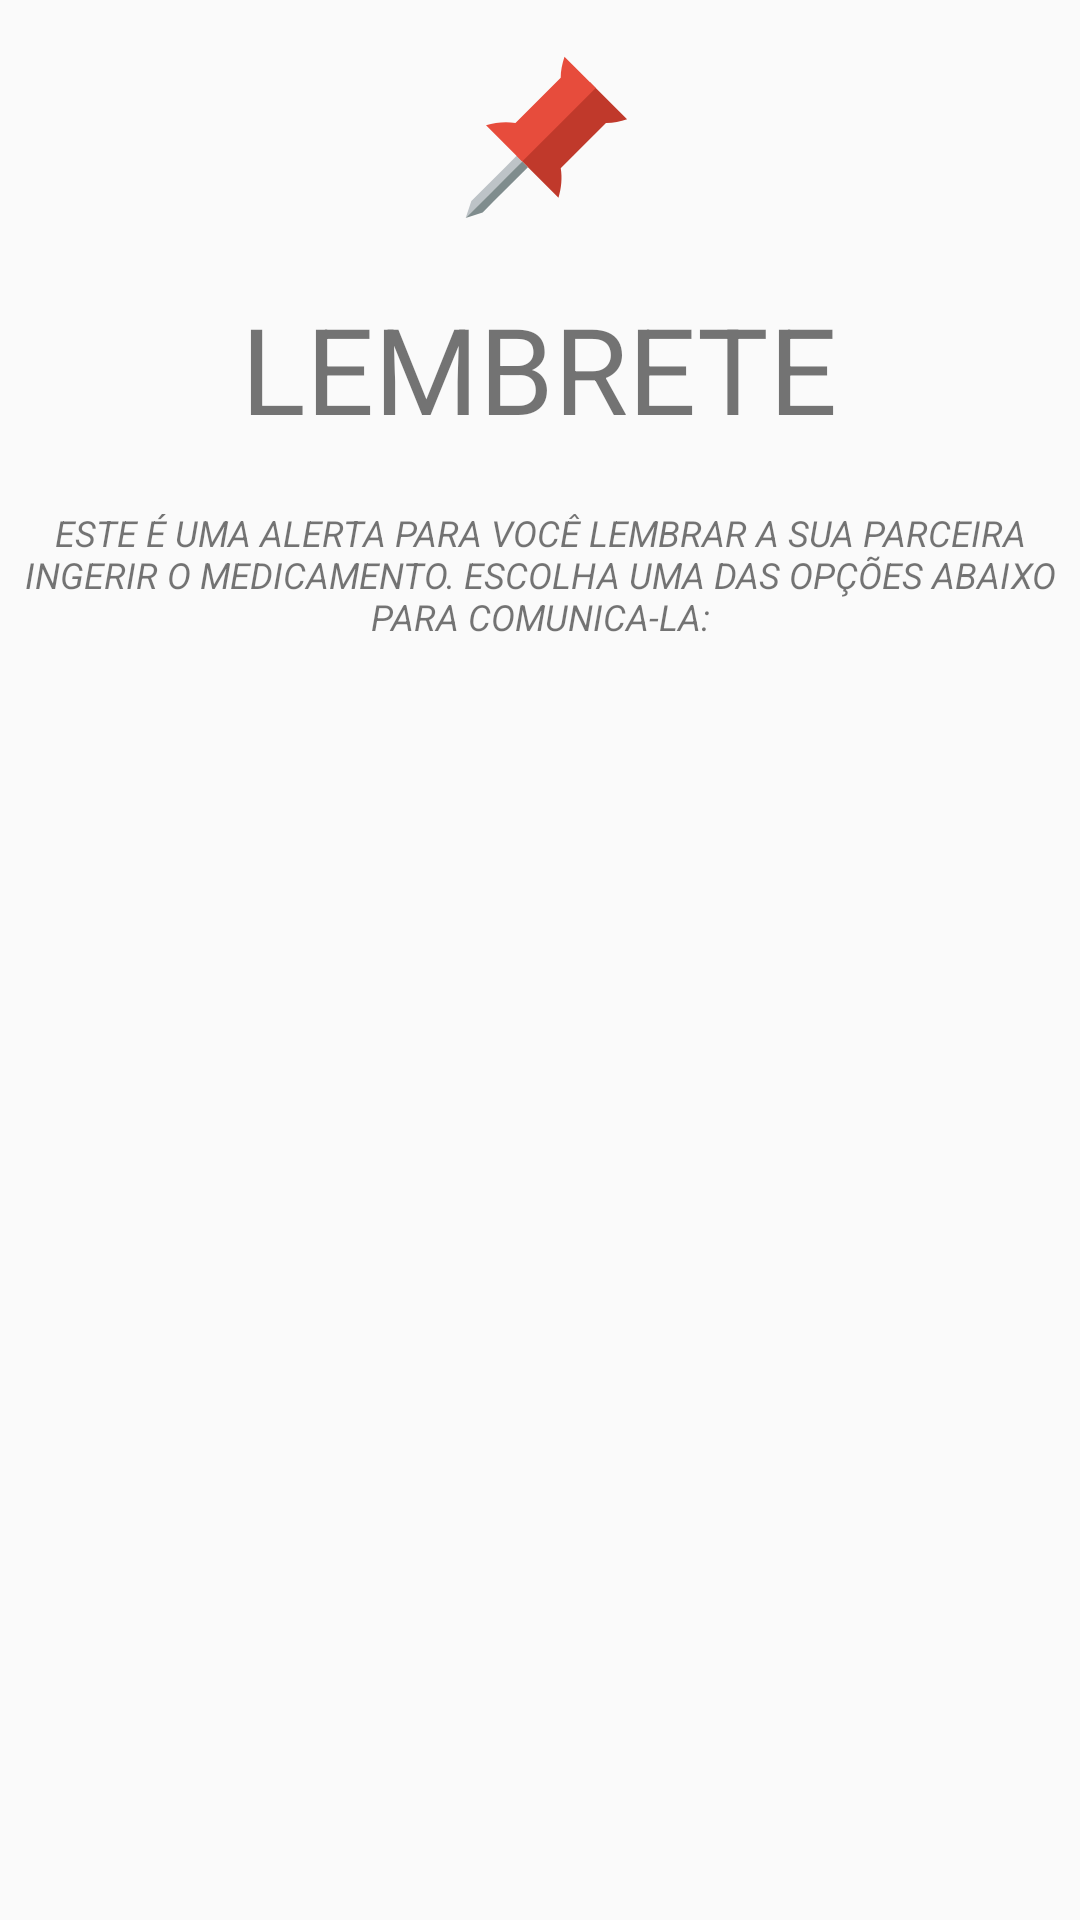

Write the Android layout XML for this screen, with the resource values it uses.
<!-- AndroidManifest.xml: application theme AppTheme -->
<!-- res/layout/activity_reminder_action.xml -->
<?xml version="1.0" encoding="utf-8"?>
<RelativeLayout xmlns:android="http://schemas.android.com/apk/res/android"
    xmlns:tools="http://schemas.android.com/tools"
    android:layout_width="match_parent"
    android:layout_height="match_parent"
    android:orientation="vertical"
    tools:context="app.minervati.com.br.keepinmind.ReminderActionActivity">

    <ImageView
        android:id="@+id/img"
        android:layout_width="wrap_content"
        android:layout_height="wrap_content"
        android:layout_centerHorizontal="true"
        android:layout_margin="@dimen/activity_horizontal_margin"
        android:src="@drawable/ic_pin_red_64" />

    <TextView
        android:id="@+id/title_lembrete"
        android:layout_width="wrap_content"
        android:layout_height="wrap_content"
        android:layout_below="@id/img"
        android:layout_centerHorizontal="true"
        android:layout_marginBottom="@dimen/activity_horizontal_margin"
        android:text="@string/lembrete_title"
        android:textAllCaps="true"
        android:textSize="40dp" />

    <TextView
        android:id="@+id/subtitle_lembrete"
        android:layout_width="wrap_content"
        android:layout_height="wrap_content"
        android:layout_below="@id/title_lembrete"
        android:layout_centerHorizontal="true"
        android:text="@string/subtitle_lembrete"
        android:textAllCaps="true"
        android:textColor="@color/mdtp_date_picker_view_animator_dark_theme"
        android:padding="@dimen/activity_horizontal_margin_nano"
        android:textSize="12dp"
        android:gravity="center"
        android:textStyle="italic" />

    <ListView
        android:id="@+id/list_of_options"
        android:layout_width="match_parent"
        android:layout_height="match_parent"
        android:layout_below="@id/subtitle_lembrete"
        android:layout_marginTop="20sp" />
</RelativeLayout>
<!-- resources referenced by this layout -->
<resources>
  <dimen name="activity_horizontal_margin">16dp</dimen>
  <dimen name="activity_horizontal_margin_nano">4dp</dimen>
  <!-- drawable ic_pin_red_64 (drawable) -->
  <vector xmlns:android="http://schemas.android.com/apk/res/android"
      android:width="64dp"
      android:height="64dp"
      android:viewportHeight="24.0"
      android:viewportWidth="24.0">
      <path
          android:fillColor="#c0392b"
          android:pathData="m18.266,4.29l-9.192,9.192l0.707,0.707 4.53,4.53c0.357,-1.199 0.484,-2.486 0.279,-3.681l5.657,-5.657c0.86,0.011 1.79,-0.19 2.638,-0.473l-3.911,-3.911 -0.707,-0.707z" />
      <path
          android:fillColor="#bdc3c7"
          android:pathData="m9.074,13.483l-1.414,1.414 -2.828,2.828 -1.414,1.414l-0.707,2.121l1.414,-1.414 4.243,-4.243 1.414,-1.414l-0.707,-0.707z" />
      <path
          android:fillColor="#7f8c8d"
          android:pathData="m9.781,14.19l-1.414,1.414 -2.828,2.828 -1.414,1.414 -1.414,1.414l2.121,-0.707l1.414,-1.414 2.828,-2.828 1.414,-1.414l-0.707,-0.707z" />
      <path
          android:fillColor="#e74c3c"
          android:pathData="m15.062,1.086c-0.282,0.849 -0.484,1.778 -0.473,2.638l-5.657,5.657c-1.195,-0.205 -2.483,-0.079 -3.681,0.278l4.53,4.53l9.192,-9.192l-3.911,-3.911z" />
  </vector>
  <string name="lembrete_title">Lembrete</string>
  <string name="subtitle_lembrete">Este é uma alerta para você lembrar a sua parceira ingerir o medicamento.
          Escolha uma das opções abaixo para comunica-la:</string>
  <style name="AppTheme" parent="Theme.AppCompat.Light.DarkActionBar">
          
          <item name="colorPrimary">@color/colorPrimary</item>
          <item name="colorPrimaryDark">@color/colorPrimaryDark</item>
          <item name="colorAccent">@color/colorAccent</item>
      </style>
  <color name="colorPrimary">#3F51B5</color>
  <color name="colorPrimaryDark">#303F9F</color>
  <color name="colorAccent">#FF4081</color>
</resources>
